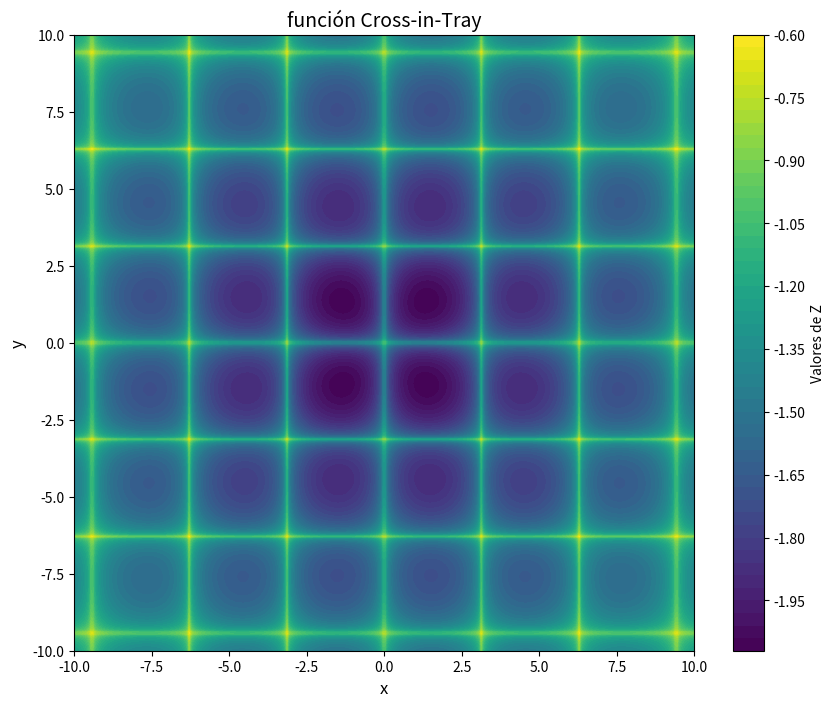

The matplotlib source for this figure:
import numpy as np
import matplotlib.pyplot as plt

def Crossintray_function(x,y):
    term1 = np.sin(x) * np.sin(y)
    term2 = np.exp(np.abs(100 - np.sqrt(x**2 + y**2) / np.pi))
    r = -0.0001 * (np.abs(term1 * term2) + 1)**0.1
    return r

x = np.linspace(-10, 10, 400)
y = np.linspace(-10, 10, 400)
X, Y = np.meshgrid(x, y)


Z = Crossintray_function(X, Y)
plt.figure(figsize=(10, 8))
contour_filled = plt.contourf(X, Y, Z, levels=50, cmap='viridis')
plt.colorbar(contour_filled, label='Valores de Z')
# contour_lines = plt.contour(X, Y, Z, levels=50, colors='black', linewidths=0.5)
plt.title('función Cross-in-Tray', fontsize=14)
plt.xlabel('x', fontsize=12)
plt.ylabel('y', fontsize=12)
plt.xlim([-10, 10])
plt.ylim([-10, 10])
plt.show()